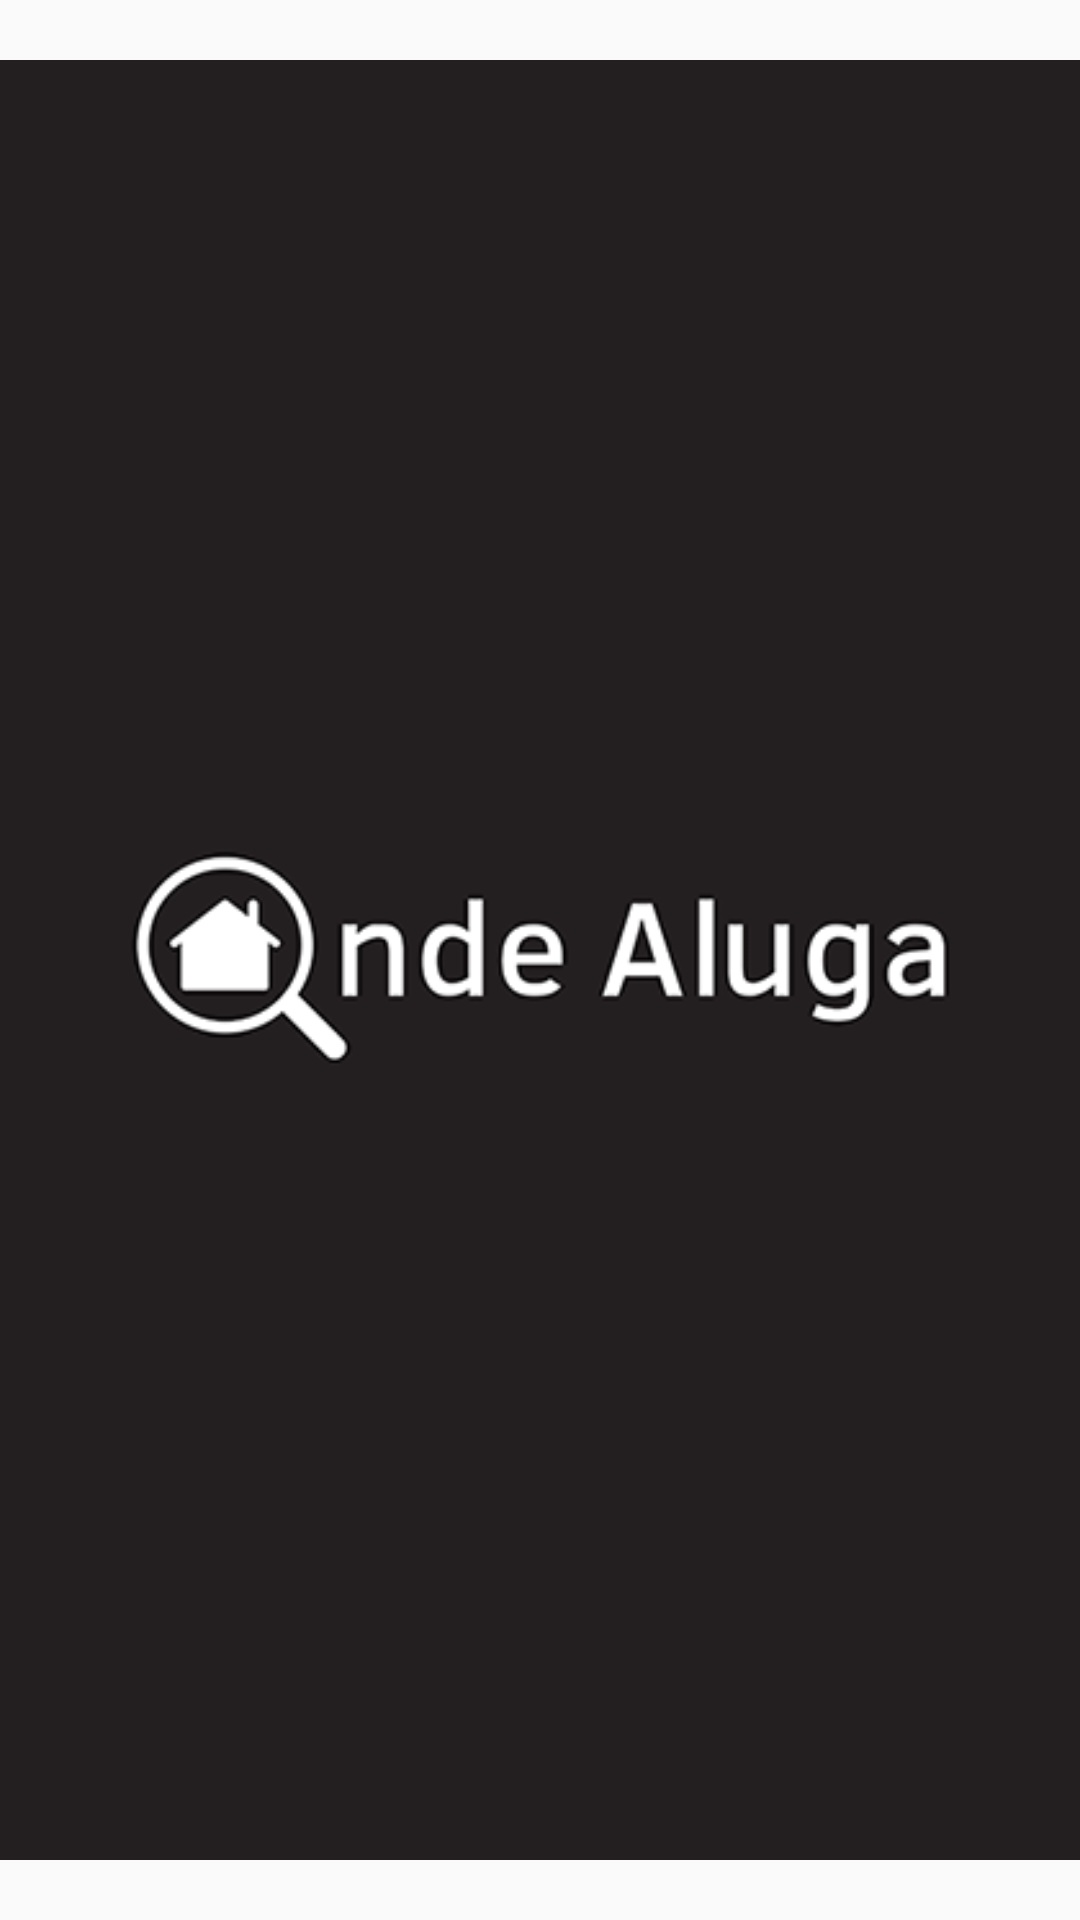

Reconstruct the res/layout file that produces this screen, plus the resources it refers to.
<!-- AndroidManifest.xml: application theme AppTheme -->
<!-- res/layout/activity_splashscreen.xml -->
<?xml version="1.0" encoding="utf-8"?>
<RelativeLayout xmlns:android="http://schemas.android.com/apk/res/android"
    android:layout_width="match_parent" android:layout_height="match_parent">

    <ImageView
        android:id="@+id/splash_screen"
        android:layout_width="match_parent"
        android:layout_height="match_parent"
        android:src="@drawable/splashscreen" />

</RelativeLayout>
<!-- resources referenced by this layout -->
<resources>
  <!-- drawable splashscreen: png bitmap (drawable, 73765 bytes) -->
  <style name="AppTheme" parent="Theme.AppCompat.Light.DarkActionBar">
          
      </style>
</resources>
